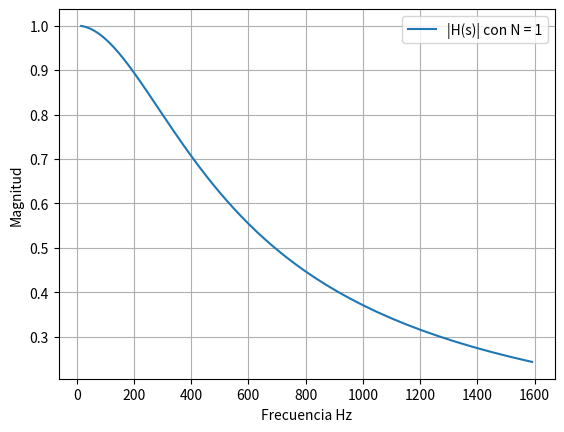

Write Python code to recreate this figure.
import numpy as np
from scipy import signal
import matplotlib.pyplot as plt

f = 400
Wn = f*2*np.pi
N = 1

b2, a2 = signal.iirfilter(N, Wn, btype = "lowpass",analog = True,ftype= "butter")
Ws2,Hs2 = signal.freqs(b2,a2)

WsHz2 = Ws2/(2*np.pi)

plt.plot(WsHz2,abs(Hs2),label = "|H(s)| con N = 1")
plt.legend()
plt.xlabel("Frecuencia Hz")
plt.ylabel("Magnitud")
plt.grid()
plt.show()